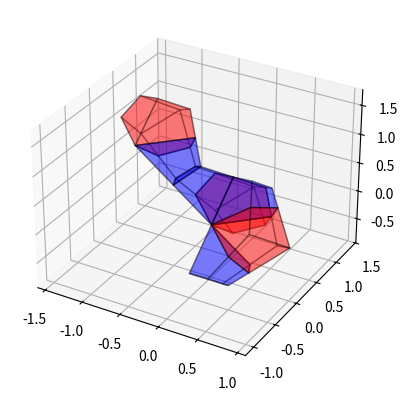

Write Python code to recreate this figure.
import itertools
import matplotlib.pyplot as plt
from mpl_toolkits.mplot3d import Axes3D
from mpl_toolkits.mplot3d.art3d import Poly3DCollection
import numpy as np


# Directions around a vertex.
DIRECTIONS = [
    (x, y, z) for x, y, z in itertools.product([1, 0, -1], repeat=3)
    if (x + y + z) % 2 == 1
]

# Adjacent directions at the same vertex.
VERTEX_ADJACENT = {
    direction: [] for direction in DIRECTIONS
}
for direction in DIRECTIONS:
    if 0 in direction:
        continue
    for otherDir in DIRECTIONS:
        if sorted(np.abs(np.array(direction) - otherDir)) == [0, 1, 1]:
            VERTEX_ADJACENT[direction].append(otherDir)
            VERTEX_ADJACENT[otherDir].append(direction)

# Adjacent directions around centers of polyhedra.
CENTER_ADJACENT = {
    direction: [] for direction in DIRECTIONS
}
for direction in DIRECTIONS:
    if 0 in direction:
        for i in range(3):
            if direction[i] != 0:
                continue
            for j in [-1, 1]:
                v = np.zeros(3, dtype=int)
                v[i] = j
                CENTER_ADJACENT[direction].append(
                    (tuple(direction - v), tuple(v))
                )
    else:
        for i in range(3):
            v = np.ones(3, dtype=int) * -1
            v[i] = 1
            v *= direction
            CENTER_ADJACENT[direction].append(
                (tuple((direction - v) // 2), tuple(v))
            )

# Template for octahedron slice.
OCTAHEDRON_VERTICES = np.array([
    [0, 0, 0],
    [1, 0, 0],
    [1 / 2, 0, 1 / 2],
    [1 / 2, 1 / 2, 0],
    [1 / 2, 0, -1 / 2],
    [1 / 2, -1 / 2, 0],
    [2 / 3, 1 / 3, 1 / 3],
    [2 / 3, 1 / 3, -1 / 3],
    [2 / 3, -1 / 3, -1 / 3],
    [2 / 3, -1 / 3, 1 / 3],
])
indices = [
    [0, i + 2, i + 6, (i + 1) % 4 + 2]
    for i in range(4)
]
indices += [
    [1, i + 6, (i + 1) % 4 + 2, (i + 1) % 4 + 6]
    for i in range(4)
]
indices = np.array(indices)
OCTAHEDRON_FACES = OCTAHEDRON_VERTICES[indices]

# Template for tetrahedron slice.
TETRAHEDRON_VERTICES = np.array([
    [0, 0, 0],
    [1 / 2, 1 / 2, 1 / 2],
    [1 / 2, 1 / 2, 0],
    [1 / 2, 0, 1 / 2],
    [0, 1 / 2, 1 / 2],
    [2 / 3, 1 / 3, 1 / 3],
    [1 / 3, 1 / 3, 2 / 3],
    [1 / 3, 2 / 3, 1 / 3],
])
indices = [
    [0, i + 2, i + 5, (i + 1) % 3 + 2]
    for i in range(3)
]
indices += [
    [1, i + 5, (i + 1) % 3 + 2, (i + 1) % 3 + 5]
    for i in range(3)
]
indices = np.array(indices)
TETRAHEDRON_FACES = TETRAHEDRON_VERTICES[indices]


def getNeighbors(center, direction):
    sameVertex = [
        (center, otherDir) for otherDir in VERTEX_ADJACENT[direction]
    ]
    sameCenter = [
        (tuple(np.array(center) + otherCenter), otherDir)
        for otherCenter, otherDir in CENTER_ADJACENT[direction]
    ]
    return sameVertex + sameCenter


def generateShape():
    shape = [
        ((0, 0, 0), (1, 0, 0)),
        ((0, 0, 0), (1, 1, 1)),
    ]
    neighbors = [getNeighbors(*x) for x in shape]
    neighbors = neighbors[0] + neighbors[1]

    o = 2
    t = 3
    while o or t:
        i = np.random.randint(len(neighbors))
        n = neighbors[i]
        del neighbors[i]

        inOct = 0 in n[1]

        if n in shape:
            continue
        if inOct and o == 0:
            continue
        if not inOct and t == 0:
            continue

        if inOct:
            o -= 1
        else:
            t -= 1
        shape.append(n)
        neighbors.extend(getNeighbors(*n))

    return shape


if __name__ == '__main__':
    fig = plt.figure()
    ax = fig.add_subplot(111, projection='3d')

    lower = np.zeros(3, dtype=float)
    upper = np.zeros(3, dtype=float)

    shape = generateShape()
    for center, direction in shape:
        if 0 in direction:
            index = (np.array(direction) != 0).argmax()
            faces = np.roll(OCTAHEDRON_FACES, index, axis=2)
            faces[:, :, index] *= direction[index]
            faces += center

            lower = np.minimum(lower, np.min(np.min(faces, axis=0), axis=0))
            upper = np.maximum(upper, np.max(np.max(faces, axis=0), axis=0))

            poly = Poly3DCollection(faces)
            poly.set_color('r')
            poly.set_alpha(0.3)
            poly.set_edgecolor('k')
            ax.add_collection3d(poly)
        else:
            faces = TETRAHEDRON_FACES * direction + center

            lower = np.minimum(lower, np.min(np.min(faces, axis=0), axis=0))
            upper = np.maximum(upper, np.max(np.max(faces, axis=0), axis=0))

            poly = Poly3DCollection(faces)
            poly.set_color('b')
            poly.set_alpha(0.3)
            poly.set_edgecolor('k')
            ax.add_collection3d(poly)

    width = np.max(upper - lower) / 2 + 0.1
    center = (upper + lower) / 2

    ax.axes.set_xlim3d(center[0] - width, center[0] + width)
    ax.axes.set_ylim3d(center[1] - width, center[1] + width)
    ax.axes.set_zlim3d(center[2] - width, center[2] + width)
    plt.show()

